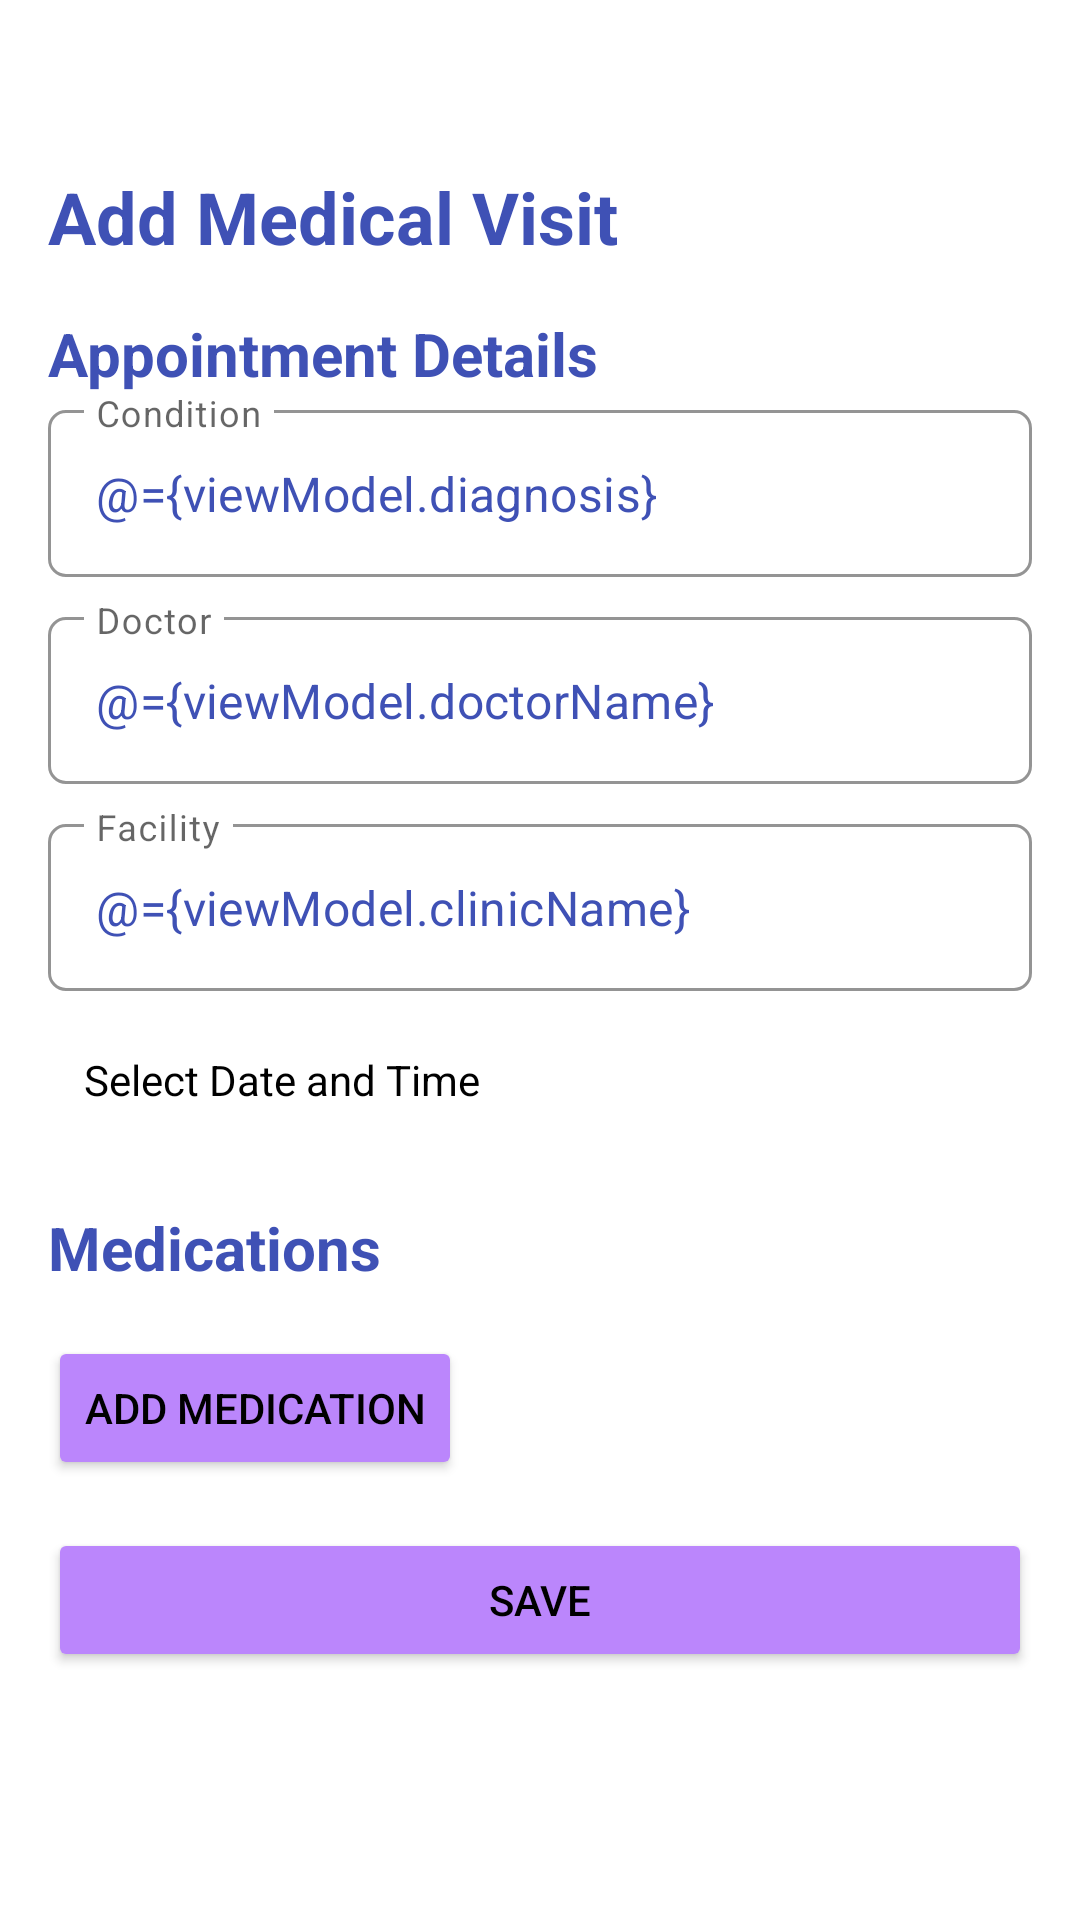

This screen was rendered from an Android layout file. Write that file and the resources it references.
<!-- AndroidManifest.xml: application theme Theme.HealthCareProject -->
<!-- res/layout/fragment_add_medical_visit.xml -->
<?xml version="1.0" encoding="utf-8"?>
<layout xmlns:android="http://schemas.android.com/apk/res/android"
    xmlns:app="http://schemas.android.com/apk/res-auto">

    <data>
        <variable
            name="viewModel"
            type="com.example.healthcareproject.presentation.viewmodel.medicine.AddMedicalVisitViewModel" />
    </data>

    <ScrollView
        android:layout_width="match_parent"
        android:layout_height="match_parent"
        android:background="@color/background"
        android:padding="16dp">

        <LinearLayout
            android:layout_width="match_parent"
            android:layout_height="wrap_content"
            android:orientation="vertical"
            android:paddingBottom="80dp">

            
            <ImageView
                android:id="@+id/iv_back"
                android:layout_width="32dp"
                android:layout_height="32dp"
                android:src="@drawable/ic_back"
                android:contentDescription="Back" />

            
            <TextView
                android:layout_width="wrap_content"
                android:layout_height="wrap_content"
                android:layout_marginTop="8dp"
                android:text="Add Medical Visit"
                android:textColor="@color/primary_text_color"
                android:textSize="24sp"
                android:textStyle="bold" />

            
            <TextView
                android:layout_width="wrap_content"
                android:layout_height="wrap_content"
                android:layout_marginTop="16dp"
                android:text="Appointment Details"
                android:textColor="@color/primary_text_color"
                android:textSize="20sp"
                android:textStyle="bold" />

            
            <com.google.android.material.textfield.TextInputLayout
                android:layout_width="match_parent"
                android:layout_height="wrap_content"
                android:minHeight="48dp"
                style="@style/Widget.MaterialComponents.TextInputLayout.OutlinedBox"
                app:boxBackgroundMode="outline"
                app:boxCornerRadiusTopStart="6dp"
                app:boxCornerRadiusTopEnd="6dp"
                app:boxCornerRadiusBottomStart="6dp"
                app:boxCornerRadiusBottomEnd="6dp"
                app:boxStrokeWidth="1dp"
                app:boxStrokeWidthFocused="2dp"
                android:hint="Condition"
                app:boxStrokeColor="@color/primary_text_color">

                <com.google.android.material.textfield.TextInputEditText
                    android:id="@+id/et_condition"
                    android:layout_width="match_parent"
                    android:layout_height="wrap_content"
                    android:text="@={viewModel.diagnosis}"
                    android:textColor="@color/primary_text_color"
                    android:textColorHint="@color/secondary_text_color" />
            </com.google.android.material.textfield.TextInputLayout>

            
            <com.google.android.material.textfield.TextInputLayout
                android:layout_width="match_parent"
                android:layout_height="wrap_content"
                android:layout_marginTop="8dp"
                style="@style/Widget.MaterialComponents.TextInputLayout.OutlinedBox"
                app:boxBackgroundMode="outline"
                app:boxCornerRadiusTopStart="6dp"
                app:boxCornerRadiusTopEnd="6dp"
                app:boxCornerRadiusBottomStart="6dp"
                app:boxCornerRadiusBottomEnd="6dp"
                app:boxStrokeWidth="1dp"
                app:boxStrokeWidthFocused="2dp"
                android:hint="Doctor"
                app:boxStrokeColor="@color/primary_text_color">

                <com.google.android.material.textfield.TextInputEditText
                    android:id="@+id/et_doctor"
                    android:layout_width="match_parent"
                    android:layout_height="wrap_content"
                    android:text="@={viewModel.doctorName}"
                    android:textColor="@color/primary_text_color"
                    android:textColorHint="@color/secondary_text_color" />
            </com.google.android.material.textfield.TextInputLayout>

            
            <com.google.android.material.textfield.TextInputLayout
                android:layout_width="match_parent"
                android:layout_height="wrap_content"
                android:layout_marginTop="8dp"
                android:hint="Facility"
                style="@style/Widget.MaterialComponents.TextInputLayout.OutlinedBox"
                app:boxBackgroundMode="outline"
                app:boxCornerRadiusTopStart="6dp"
                app:boxCornerRadiusTopEnd="6dp"
                app:boxCornerRadiusBottomStart="6dp"
                app:boxCornerRadiusBottomEnd="6dp"
                app:boxStrokeWidth="1dp"
                app:boxStrokeWidthFocused="2dp"
                app:boxStrokeColor="@color/primary_text_color">

                <com.google.android.material.textfield.TextInputEditText
                    android:id="@+id/et_facility"
                    android:layout_width="match_parent"
                    android:layout_height="wrap_content"
                    android:text="@={viewModel.clinicName}"
                    android:textColor="@color/primary_text_color"
                    android:textColorHint="@color/secondary_text_color" />
            </com.google.android.material.textfield.TextInputLayout>

            
            <TextView
                android:id="@+id/tv_date_time"
                android:layout_width="match_parent"
                android:layout_height="wrap_content"
                android:minHeight="48dp"
                android:text="@{viewModel.formattedVisitDateTime}"
                android:hint="Select Date and Time"
                android:textColor="@color/primary_text_color"
                android:textColorHint="@color/secondary_text_color"
                android:background="@drawable/edit_text_background"
                android:padding="12dp"
                android:layout_marginTop="8dp" />

            
            <TextView
                android:layout_width="wrap_content"
                android:layout_height="wrap_content"
                android:layout_marginTop="16dp"
                android:text="Medications"
                android:textColor="@color/primary_text_color"
                android:textSize="20sp"
                android:textStyle="bold" />

            <androidx.recyclerview.widget.RecyclerView
                android:id="@+id/rv_medications"
                android:layout_width="match_parent"
                android:layout_height="wrap_content"
                android:layout_marginTop="8dp"
                app:layoutManager="androidx.recyclerview.widget.LinearLayoutManager" />

            <Button
                android:id="@+id/btn_add_medication"
                android:layout_width="wrap_content"
                android:layout_height="wrap_content"
                android:layout_marginTop="8dp"
                android:backgroundTint="@color/button_accent_color"
                android:text="Add Medication"
                android:textColor="@color/button_text_color"
                android:enabled="@{!viewModel.isLoading}" />

            <Button
                android:id="@+id/btn_save"
                android:layout_width="match_parent"
                android:layout_height="wrap_content"
                android:layout_marginTop="16dp"
                android:backgroundTint="@color/button_accent_color"
                android:text="Save"
                android:textColor="@color/button_text_color"
                android:enabled="@{!viewModel.isLoading}" />

        </LinearLayout>
    </ScrollView>
</layout>
<!-- resources referenced by this layout -->
<resources>
  <color name="background">@color/background_light</color>
  <color name="button_accent_color">#FFBB86FC</color>
  <color name="button_text_color">@android:color/black</color>
  <color name="primary_text_color">#3F51B5</color>
  <color name="secondary_text_color">@android:color/black</color>
  <style name="Theme.HealthCareProject" parent="Theme.MaterialComponents.DayNight.NoActionBar">
          <item name="colorPrimary">@color/purple_500</item>
          <item name="colorPrimaryVariant">@color/purple_700</item>
          <item name="colorOnPrimary">@android:color/white</item>
          <item name="colorSecondary">@color/teal_200</item>
          <item name="colorSecondaryVariant">@color/teal_700</item>
          <item name="colorOnSecondary">@android:color/black</item>
          <item name="android:windowBackground">@color/background</item> 
          <item name="colorSurface">@color/surface_light</item>
          <item name="colorOnSurface">@android:color/black</item>
          <item name="android:textColorPrimary">@android:color/black</item>
          <item name="android:button">@color/background_light</item>
          <item name="android:textColorSecondary">@android:color/darker_gray</item>
          <item name="android:statusBarColor">?attr/colorPrimaryVariant</item>
          <item name="android:windowLightStatusBar" tools:targetApi="23">true</item>
          <item name="materialButtonStyle">@style/CustomMaterialButton</item>
  
      </style>
  <color name="background_light">#FFFFFFFF</color>
  <color name="purple_500">#FF6200EE</color>
  <color name="purple_700">#FF3700B3</color>
  <color name="teal_200">#FF03DAC5</color>
  <color name="teal_700">#FF018786</color>
  <color name="surface_light">#FFFFFFFF</color>
  <style name="CustomMaterialButton" parent="Widget.MaterialComponents.Button">
          <item name="backgroundTint">@null</item> 
          <item name="android:background">@null</item> 
      </style>
</resources>
